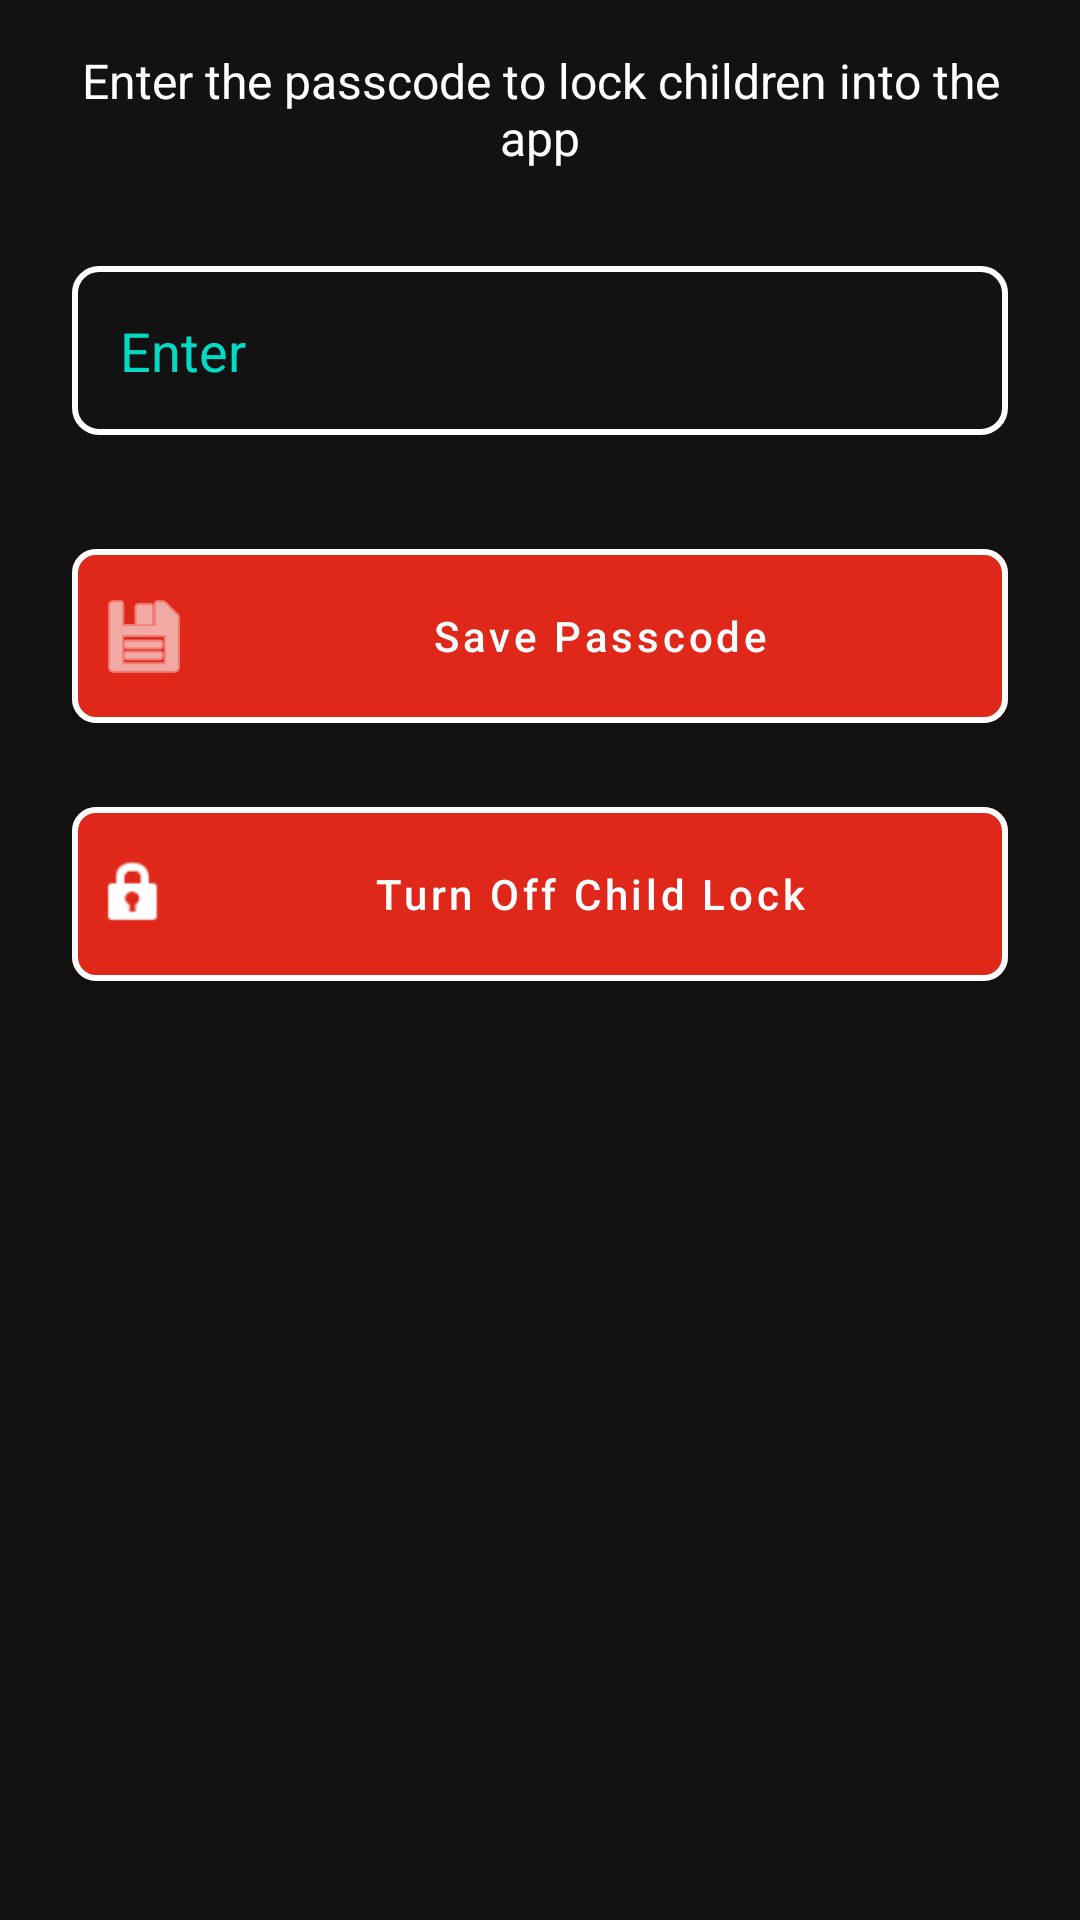

Here is an Android app screen rendered from its layout file. Give the layout XML and the strings, colors and styles it references.
<!-- AndroidManifest.xml: application theme Theme.ZBPorn -->
<!-- res/layout/fragment_lockc_child.xml -->
<?xml version="1.0" encoding="utf-8"?>
<LinearLayout xmlns:android="http://schemas.android.com/apk/res/android"
    xmlns:app="http://schemas.android.com/apk/res-auto"
    xmlns:tools="http://schemas.android.com/tools"
    android:layout_width="match_parent"
    android:layout_height="match_parent"
    android:background="@color/gray_2"
    android:orientation="vertical"
    tools:context=".fragments.LockcChildFragment">


    <TextView
        android:id="@+id/lockTitle"
        android:layout_width="match_parent"
        android:layout_height="wrap_content"
        android:layout_margin="16dp"
        android:gravity="center"
        android:text="@string/lock_children_title"
        android:textColor="@color/white"
        android:textSize="16sp" />

    <EditText
        android:id="@+id/lockEditText"
        android:layout_width="match_parent"
        android:layout_height="wrap_content"
        android:layout_below="@id/dialogTitle"
        android:layout_marginHorizontal="24dp"
        android:layout_marginTop="16dp"
        android:layout_marginBottom="16dp"
        android:background="@drawable/background_corner_black"
        android:hint="Enter"
        android:imeOptions="actionDone"
        android:inputType="number"
        android:padding="16dp"
        android:textColor="@color/white"
        android:textColorHint="@color/teal_200" />

    <com.google.android.material.button.MaterialButton
        android:id="@+id/lockSave"
        android:layout_width="match_parent"
        android:layout_height="70dp"
        android:layout_marginHorizontal="24dp"
        android:layout_marginTop="16dp"
        android:drawableLeft="@android:drawable/ic_menu_save"
        android:drawableTint="@color/white"
        android:padding="8dp"
        android:text="Save Passcode"
        android:textAllCaps="false"
        android:textColor="@color/white"
        app:backgroundTint="@color/orange"
        app:cornerRadius="8dp"
        app:strokeColor="@color/white"
        app:strokeWidth="2dp" />

    <com.google.android.material.button.MaterialButton
        android:id="@+id/lockOff"
        android:layout_width="match_parent"
        android:layout_height="70dp"
        android:layout_marginHorizontal="24dp"
        android:layout_marginTop="16dp"
        android:drawableLeft="@android:drawable/ic_lock_idle_lock"
        android:drawableTint="@color/white"
        android:padding="8dp"
        android:text="Turn Off Child Lock"
        android:textAllCaps="false"
        android:textColor="@color/white"
        app:backgroundTint="@color/orange"
        app:cornerRadius="8dp"
        app:strokeColor="@color/white"
        app:strokeWidth="2dp" />

</LinearLayout>
<!-- resources referenced by this layout -->
<resources>
  <color name="gray_2">#121212</color>
  <color name="orange">#E0281A</color>
  <color name="teal_200">#FF03DAC5</color>
  <color name="white">#FFFFFFFF</color>
  <!-- drawable background_corner_black (drawable) -->
  <?xml version="1.0" encoding="utf-8"?>
  <shape xmlns:android="http://schemas.android.com/apk/res/android"
      android:shape="rectangle">
  
      <solid android:color="@color/gray_2" />
      <corners android:radius="8dp" />
      <stroke
          android:width="2dp"
          android:color="@color/white" />
  </shape>
  <string name="lock_children_title">Enter the passcode to lock children into the app</string>
  <style name="Theme.ZBPorn" parent="Theme.MaterialComponents.DayNight.DarkActionBar">
          
          <item name="colorPrimary">@color/gray_1</item>
          <item name="colorPrimaryVariant">@color/gray_1</item>
          <item name="colorOnPrimary">@color/white</item>
          
          <item name="colorSecondary">@color/teal_200</item>
          <item name="colorSecondaryVariant">@color/teal_700</item>
          <item name="colorOnSecondary">@color/black</item>
          
          <item name="android:statusBarColor" tools:targetApi="l">?attr/colorPrimaryVariant</item>
          
      </style>
  <color name="gray_1">#101010</color>
  <color name="teal_700">#FF018786</color>
  <color name="black">#FF000000</color>
</resources>
